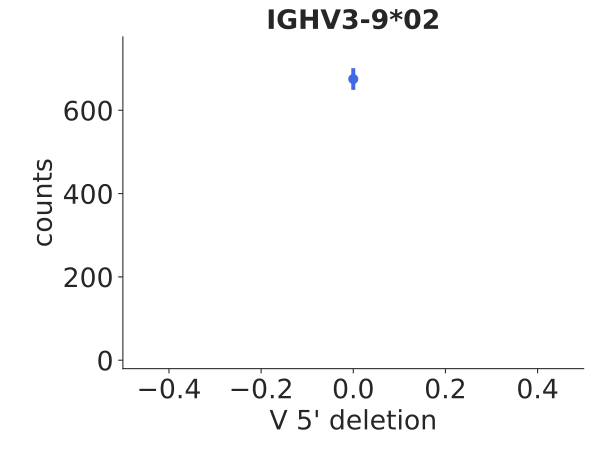

The file beside this chart, header and first rows:
bin_low_edge, contents, binlabel, error
-1.5, 0.0, , 0.0
-0.5, 675.0, , 25.98
0.5, 0.0, , 0.0
